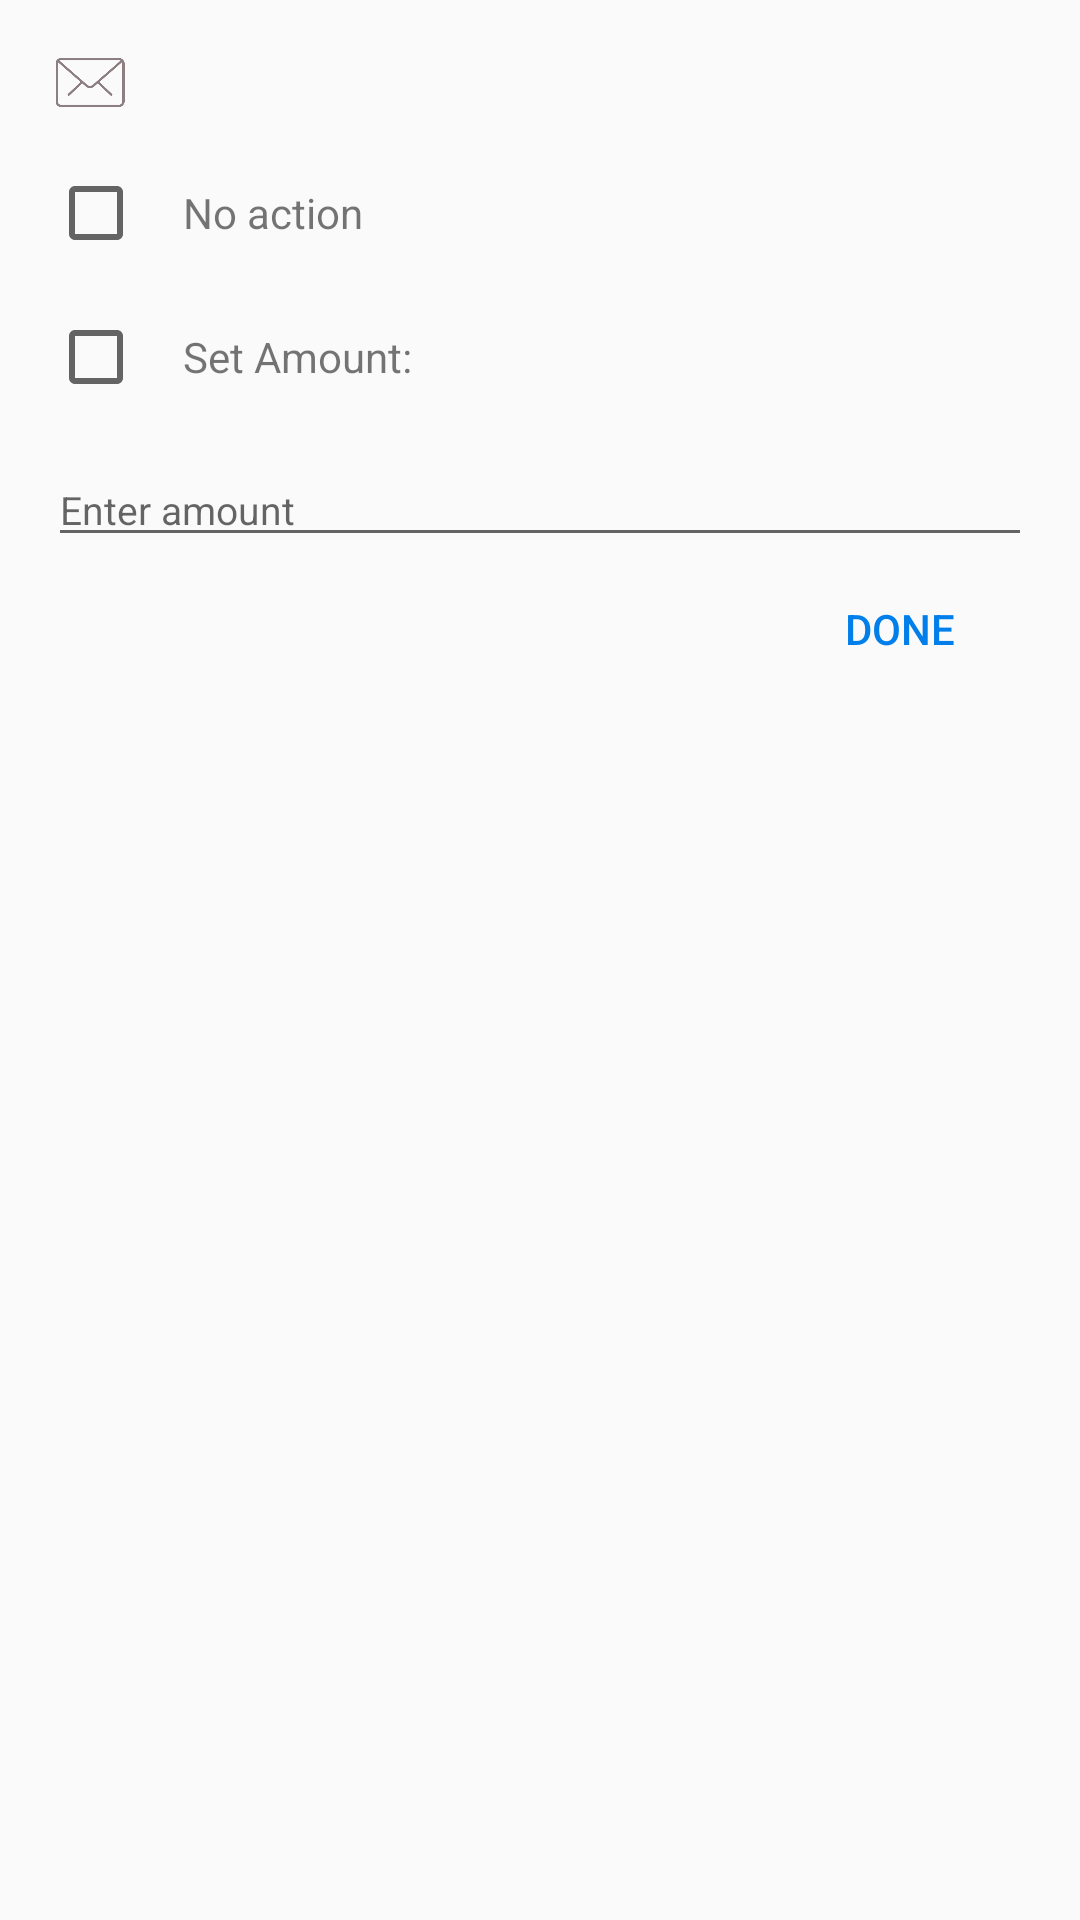

Here is an Android app screen rendered from its layout file. Give the layout XML and the strings, colors and styles it references.
<!-- AndroidManifest.xml: application theme AppTheme -->
<!-- res/layout/env_add_transaction.xml -->
<?xml version="1.0" encoding="utf-8"?>
<LinearLayout
    xmlns:android="http://schemas.android.com/apk/res/android"
    xmlns:tools="http://schemas.android.com/tools"
    android:layout_width="match_parent"
    android:layout_height="match_parent"
    android:orientation="vertical"
    android:padding="16dp">

    <LinearLayout
        android:layout_width="match_parent"
        android:layout_height="wrap_content"
        android:orientation="horizontal"
        >

        <ImageView
            android:layout_width="28dp"
            android:layout_height="23dp"
            android:id="@+id/iv_dialog_icon_add_transaction"
            android:src="@drawable/mail"/>

        <TextView
            android:layout_width="wrap_content"
            android:layout_height="wrap_content"
            android:id="@+id/tv_dialog_title_add_transaction"
            android:textColor="@color/text"
            tools:text="Groceries"
            android:textSize="15sp"
            android:textStyle="bold"
            android:layout_marginStart="16dp"/>

    </LinearLayout>

    <LinearLayout
        android:layout_width="match_parent"
        android:layout_height="wrap_content"
        android:orientation="horizontal"
        android:layout_marginTop="16dp">

        <CheckBox
            android:layout_width="wrap_content"
            android:layout_height="wrap_content"
            android:id="@+id/cb_envelope_budget_op1_add_transaction"/>

        <TextView
            android:layout_width="wrap_content"
            android:layout_height="wrap_content"
            android:layout_marginStart="13dp"
            android:text="No action"/>

    </LinearLayout>

    <LinearLayout
        android:layout_width="match_parent"
        android:layout_height="wrap_content"
        android:orientation="horizontal"
        android:layout_marginTop="16dp">

        <CheckBox
            android:layout_width="wrap_content"
            android:layout_height="wrap_content"
            android:id="@+id/cb_envelope_budget_op3_add_transaction"/>

        <TextView
            android:layout_width="wrap_content"
            android:layout_height="wrap_content"
            android:layout_marginStart="13dp"
            android:id="@+id/tv_set_to_amount_add_transaction"
            android:text="Set Amount:"/>

    </LinearLayout>

    <EditText
        android:layout_width="match_parent"
        android:layout_height="wrap_content"
        android:id="@+id/et_custom_amount_add_transaction"
        android:inputType="number"
        android:hint="Enter amount"
        android:textSize="13sp"
        android:layout_marginTop="16dp"/>

    <RelativeLayout
        android:layout_width="match_parent"
        android:layout_height="wrap_content"
        >

        <Button
            android:layout_width="wrap_content"
            android:layout_height="wrap_content"
            android:layout_alignParentEnd="true"
            android:layout_alignParentTop="true"
            android:id="@+id/btn_done_add_transaction"
            android:text="Done"
            android:background="@android:color/transparent"
            android:textColor="#007FEB"/>

    </RelativeLayout>

</LinearLayout>
<!-- resources referenced by this layout -->
<resources>
  <color name="text">#571A1E</color>
  <!-- drawable mail: png bitmap (drawable, 4535 bytes) -->
  <style name="AppTheme" parent="Theme.AppCompat.Light.DarkActionBar">
          
          <item name="colorPrimary">@color/colorPrimary</item>
          <item name="colorPrimaryDark">@color/colorPrimaryDark</item>
          <item name="colorAccent">@color/colorAccent</item>
      </style>
  <color name="colorPrimary">#88C440</color>
  <color name="colorPrimaryDark">#669E31</color>
  <color name="colorAccent">#FF5004</color>
</resources>
